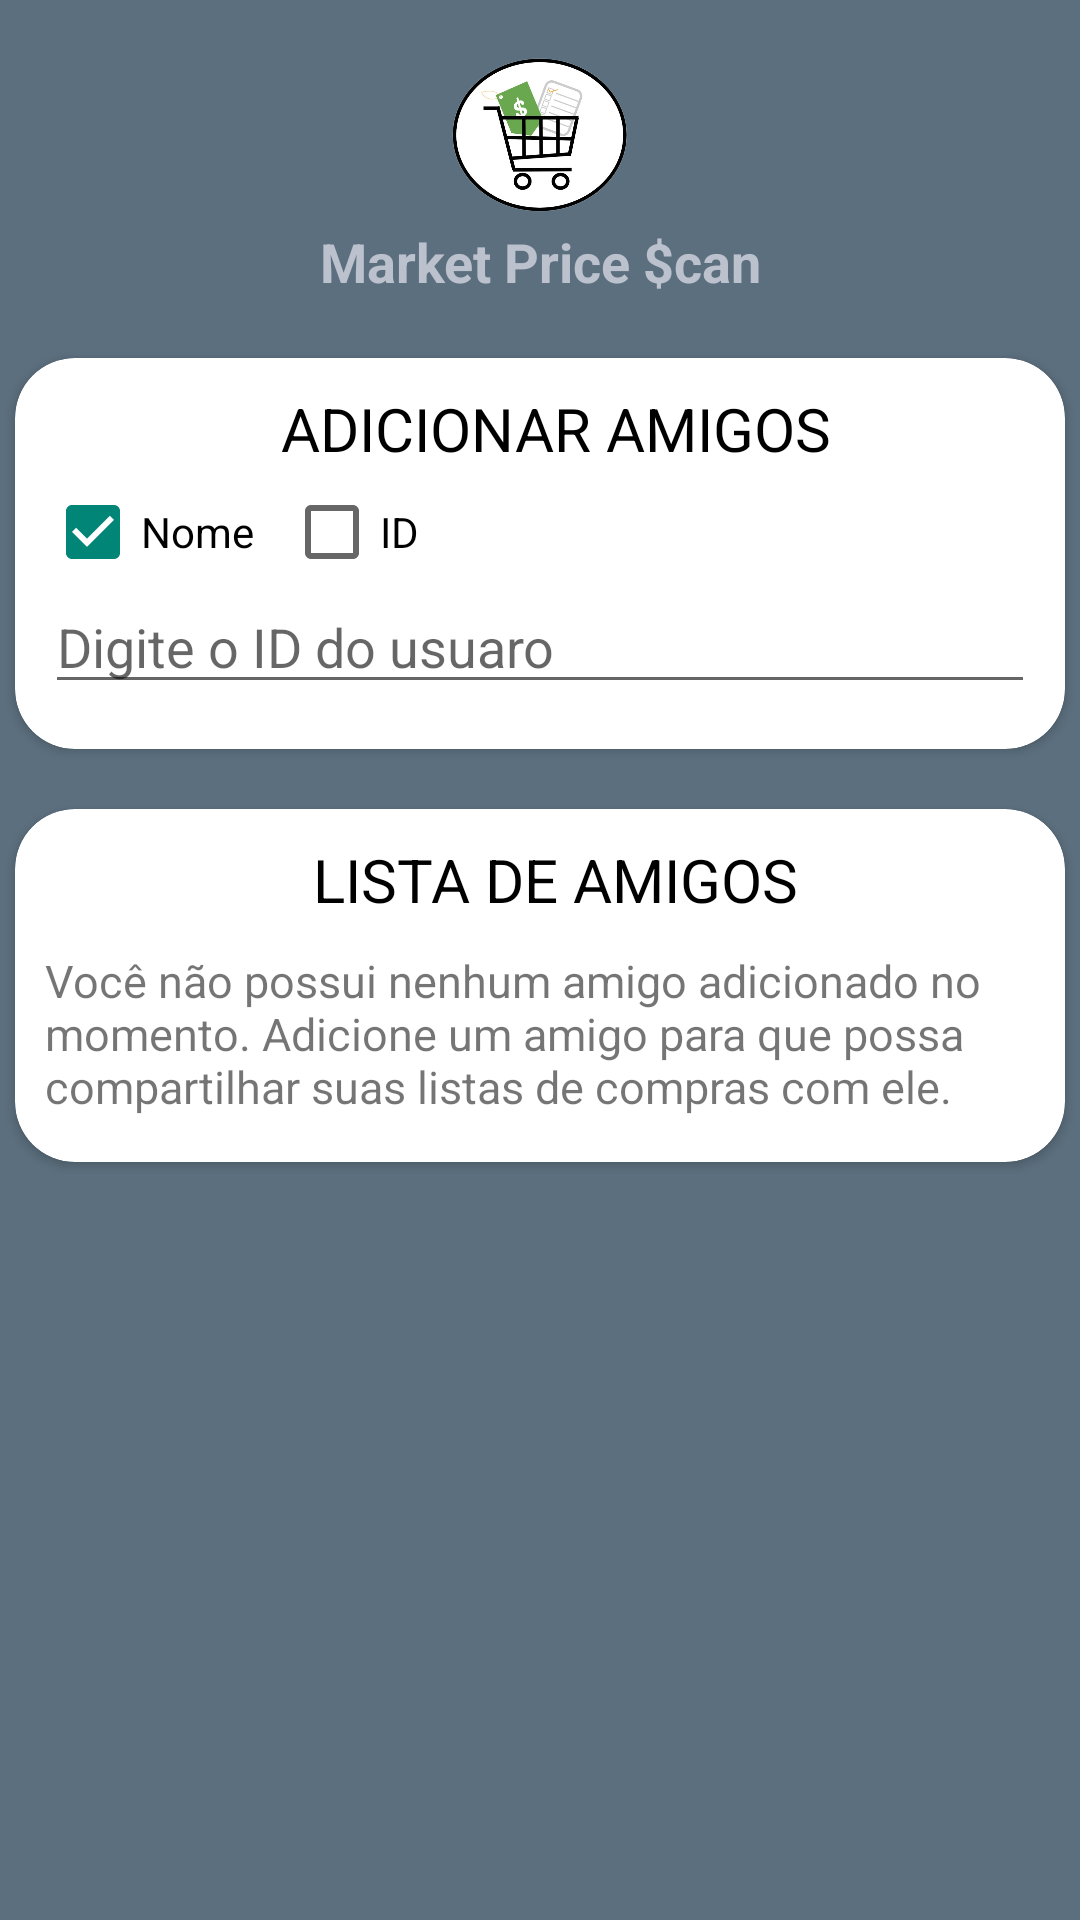

Here is an Android app screen rendered from its layout file. Give the layout XML and the strings, colors and styles it references.
<!-- AndroidManifest.xml: application theme Theme.MarketPriceScan -->
<!-- res/layout/gerenciar_amigos.xml -->
<?xml version="1.0" encoding="utf-8"?>
<androidx.core.widget.NestedScrollView
    android:layout_width="match_parent"
    android:layout_height="match_parent"
    android:fillViewport="true"
    xmlns:android="http://schemas.android.com/apk/res/android"
    >
    <androidx.constraintlayout.widget.ConstraintLayout
        xmlns:android="http://schemas.android.com/apk/res/android"
        xmlns:app="http://schemas.android.com/apk/res-auto"
        xmlns:tools="http://schemas.android.com/tools"
        android:layout_width="match_parent"
        android:layout_height="match_parent"
        android:background="@color/medium_blue">

        <ImageView
            android:id="@+id/logo"
            android:layout_width="60dp"
            android:layout_height="60dp"
            android:src="@drawable/logo_com_fundo"
            tools:layout_editor_absoluteX="105dp"
            tools:layout_editor_absoluteY="32dp"
            app:layout_constraintStart_toStartOf="parent"
            app:layout_constraintEnd_toEndOf="parent"
            app:layout_constraintTop_toTopOf="parent"
            app:layout_constraintBottom_toTopOf="@id/tvAppNome"
            android:layout_marginTop="15dp"
            >
        </ImageView>

        <TextView
            android:id="@+id/tvAppNome"
            android:layout_width="wrap_content"
            android:layout_height="wrap_content"
            android:text="@string/app_name"
            android:textAlignment="center"
            app:layout_constraintStart_toStartOf="parent"
            app:layout_constraintEnd_toEndOf="parent"
            app:layout_constraintTop_toBottomOf="@id/logo"
            android:textSize="18sp"
            android:textColor="@color/light_gray_blue"
            android:textStyle="bold"
            android:layout_marginBottom="40dp"
            >
        </TextView>

        <androidx.cardview.widget.CardView
            android:id="@+id/cvBuscarAmigosParaAdicionar"
            android:layout_width="match_parent"
            android:layout_height="wrap_content"
            app:layout_constraintTop_toBottomOf="@id/tvAppNome"
            app:layout_constraintStart_toStartOf="parent"
            app:layout_constraintEnd_toEndOf="parent"
            app:cardCornerRadius="20dp"
            android:layout_marginTop="20dp"
            android:layout_marginLeft="5dp"
            android:layout_marginRight="5dp"
            >
            <androidx.constraintlayout.widget.ConstraintLayout
                android:layout_width="match_parent"
                android:layout_height="match_parent">

                <TextView
                    android:id="@+id/tvTituloAdicionarAmigos"
                    android:layout_width="match_parent"
                    android:layout_height="wrap_content"
                    app:layout_constraintStart_toStartOf="parent"
                    app:layout_constraintEnd_toEndOf="parent"
                    app:layout_constraintTop_toTopOf="parent"
                    android:layout_marginLeft="10dp"
                    android:textSize="20sp"
                    android:padding="5dp"
                    android:layout_marginTop="5dp"
                    android:text="ADICIONAR AMIGOS"
                    android:textColor="@color/black"
                    android:textAlignment="center"
                    ></TextView>

                <CheckBox
                    android:id="@+id/cbNome"
                    app:layout_constraintTop_toBottomOf="@id/tvTituloAdicionarAmigos"
                    app:layout_constraintStart_toStartOf="parent"
                    android:layout_marginLeft="10dp"
                    android:layout_width="wrap_content"
                    android:layout_height="match_parent"
                    android:checked="true"
                    android:text="Nome"
                    >
                </CheckBox>

                <CheckBox
                    android:id="@+id/cbId"
                    android:layout_width="wrap_content"
                    android:layout_height="match_parent"
                    app:layout_constraintTop_toBottomOf="@id/tvTituloAdicionarAmigos"
                    app:layout_constraintStart_toEndOf="@id/cbNome"
                    android:layout_marginLeft="10dp"
                    android:text="ID"
                    >
                </CheckBox>

                <AutoCompleteTextView
                    android:id="@+id/actvBuscarAmigos"
                    android:layout_width="match_parent"
                    android:layout_height="wrap_content"
                    app:layout_constraintTop_toBottomOf="@id/cbId"
                    app:layout_constraintStart_toStartOf="parent"
                    app:layout_constraintEnd_toEndOf="parent"
                    app:layout_constraintBottom_toBottomOf="parent"
                    android:layout_marginBottom="15dp"
                    android:layout_marginLeft="10dp"
                    android:layout_marginRight="10dp"
                    android:hint="Digite o ID do usuaro"
                    >
                </AutoCompleteTextView>

            </androidx.constraintlayout.widget.ConstraintLayout>
        </androidx.cardview.widget.CardView>

        <androidx.cardview.widget.CardView
            android:layout_width="match_parent"
            android:layout_height="wrap_content"
            app:layout_constraintTop_toBottomOf="@id/cvBuscarAmigosParaAdicionar"
            android:layout_marginTop="20dp"
            app:cardCornerRadius="20dp"
            android:layout_marginLeft="5dp"
            android:layout_marginRight="5dp"
            >

            <androidx.constraintlayout.widget.ConstraintLayout
                android:layout_width="match_parent"
                android:layout_height="match_parent">

                <TextView
                    android:id="@+id/tvTituloListaDeAmigos"
                    android:layout_width="match_parent"
                    android:layout_height="wrap_content"
                    app:layout_constraintStart_toStartOf="parent"
                    app:layout_constraintEnd_toEndOf="parent"
                    app:layout_constraintTop_toTopOf="parent"
                    android:layout_marginLeft="10dp"
                    android:textSize="20sp"
                    android:padding="5dp"
                    android:layout_marginTop="5dp"
                    android:text="LISTA DE AMIGOS"
                    android:textColor="@color/black"
                    android:textAlignment="center"
                    ></TextView>

                <TextView
                    android:id="@+id/tvListaDeAmigosVazia"
                    android:layout_width="match_parent"
                    android:layout_height="wrap_content"
                    android:visibility="visible"
                    app:layout_constraintStart_toStartOf="parent"
                    app:layout_constraintEnd_toEndOf="parent"
                    app:layout_constraintTop_toBottomOf="@id/tvTituloListaDeAmigos"
                    android:layout_marginTop="5dp"
                    android:layout_marginLeft="10dp"
                    android:textSize="15sp"
                    android:layout_marginBottom="15dp"
                    app:layout_constraintBottom_toBottomOf="parent"
                    android:text="Você não possui nenhum amigo adicionado no momento. Adicione um amigo para que possa compartilhar suas listas de compras com ele."
                    ></TextView>

                <androidx.recyclerview.widget.RecyclerView
                    android:id="@+id/rvListaDeAmigos"
                    android:layout_width="match_parent"
                    android:layout_height="wrap_content"
                    app:layout_constraintStart_toStartOf="parent"
                    app:layout_constraintEnd_toEndOf="parent"
                    app:layout_constraintTop_toBottomOf="@id/tvTituloListaDeAmigos"
                    android:background="@color/white"
                    android:visibility="gone"
                    app:layout_constraintBottom_toBottomOf="parent"
                    android:layout_marginBottom="10dp"
                    ></androidx.recyclerview.widget.RecyclerView>

            </androidx.constraintlayout.widget.ConstraintLayout>
        </androidx.cardview.widget.CardView>


        <androidx.cardview.widget.CardView
            android:id="@+id/loadingPageAdicionarAmigos"
            android:layout_height="match_parent"
            android:layout_width="match_parent"
            android:foregroundGravity="center"
            app:cardBackgroundColor="@color/medium_blue"
            android:visibility="gone"
            >
            <RelativeLayout
                android:layout_width="match_parent"
                android:layout_height="match_parent"
                android:gravity="center"
                >
                <ProgressBar
                    android:layout_width="wrap_content"
                    android:layout_height="wrap_content"
                    android:indeterminate="true"
                    android:indeterminateTintMode="src_atop"
                    android:indeterminateTint="@color/white"
                    />
            </RelativeLayout>
        </androidx.cardview.widget.CardView>

    </androidx.constraintlayout.widget.ConstraintLayout>
</androidx.core.widget.NestedScrollView>
<!-- resources referenced by this layout -->
<resources>
  <color name="black">#FF000000</color>
  <color name="light_gray_blue">#BBC1CD</color>
  <color name="medium_blue">#5C6F7E</color>
  <color name="white">#FFFFFFFF</color>
  <!-- drawable logo_com_fundo: png bitmap (drawable, 127908 bytes) -->
  <string name="app_name">Market Price $can</string>
  <style name="Theme.MarketPriceScan" parent="Theme.AppCompat.Light.DarkActionBar">
          
      </style>
</resources>
